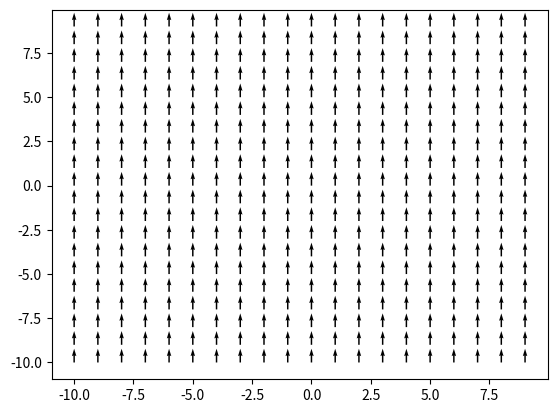
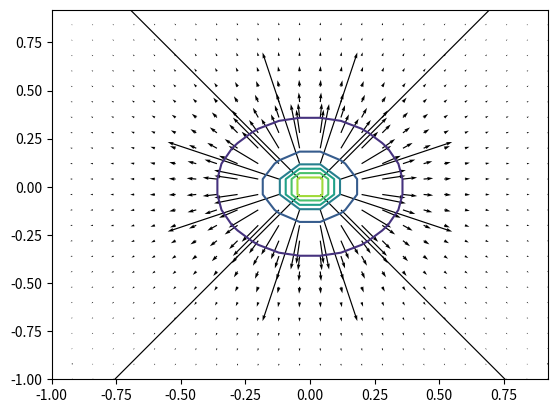
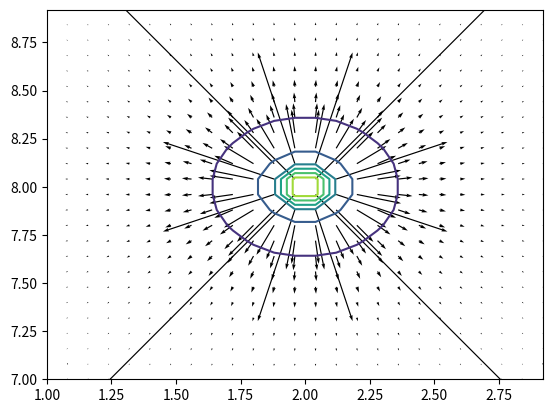

The matplotlib source for these figures, in order:
import matplotlib.pyplot as plt
import numpy as np

#~~~~~Part A~~~~~
def electricFieldPartAa():
    a, b = 2, 8
    x, y = np.meshgrid(np.arange(-10, 10, 1), np.arange(-10, 10, 1))
    u, v = 0, (a+b)

    fig, ax = plt.subplots()
    ax.quiver(x, y, u, v)
    plt.show()
    

def elctricFieldPartAe(x,y):
    theta = np.arctan2(y,x)
    
    try:
        baseVal = 144/(x**2+y**2)
    except ZeroDivisionError:
        baseVal = 0 
        
    xVal = baseVal*np.cos(theta)
    yVal = baseVal*np.sin(theta)
    
    return (xVal, yVal)


def elctricFieldPartAeQuiver():
    x, y = np.meshgrid(np.arange(-1, 1, 0.08), np.arange(-1, 1, 0.08))
    u,v = elctricFieldPartAe(x,y)
    fig, ax = plt.subplots()
    ax.quiver(x, y, u, v)
    
    pot = 144/((x**2+y**2)**0.5)
    ax.contour(x,y,pot)
    
    plt.show()


def elctricFieldPartAeDisplaced(z, w):
    x = z - 2
    y = w - 8
    theta = np.arctan2(y, x)

    try:
        baseVal = 144 / (x ** 2 + y ** 2)
    except ZeroDivisionError:
        baseVal = 0

    xVal = baseVal * np.cos(theta)
    yVal = baseVal * np.sin(theta)

    return (xVal, yVal)


def elctricFieldPartAeQuiverDisplaced():
    x, y = np.meshgrid(np.arange(1, 3, 0.08), np.arange(7, 9, 0.08))
    u, v = elctricFieldPartAeDisplaced(x, y)
    fig, ax = plt.subplots()
    ax.quiver(x, y, u, v)

    pot = 144 / (((x-2) ** 2 + (y-8) ** 2) ** 0.5)
    ax.contour(x, y, pot)

    plt.show()


electricFieldPartAa()
elctricFieldPartAeQuiver()
elctricFieldPartAeQuiverDisplaced()



#~~~~~Part B~~~~~
def ElectricFieldQuiverB():
    x, y = np.meshgrid(np.arange(-10, 10, .2), np.arange(-10, 10, .2))
    r = ((x ** 2 + y ** 2)**0.5)
    fig, ax = plt.subplots()
    q = ax.quiver(x, y, x/(r**3), y/(r**3))
    plt.show()
